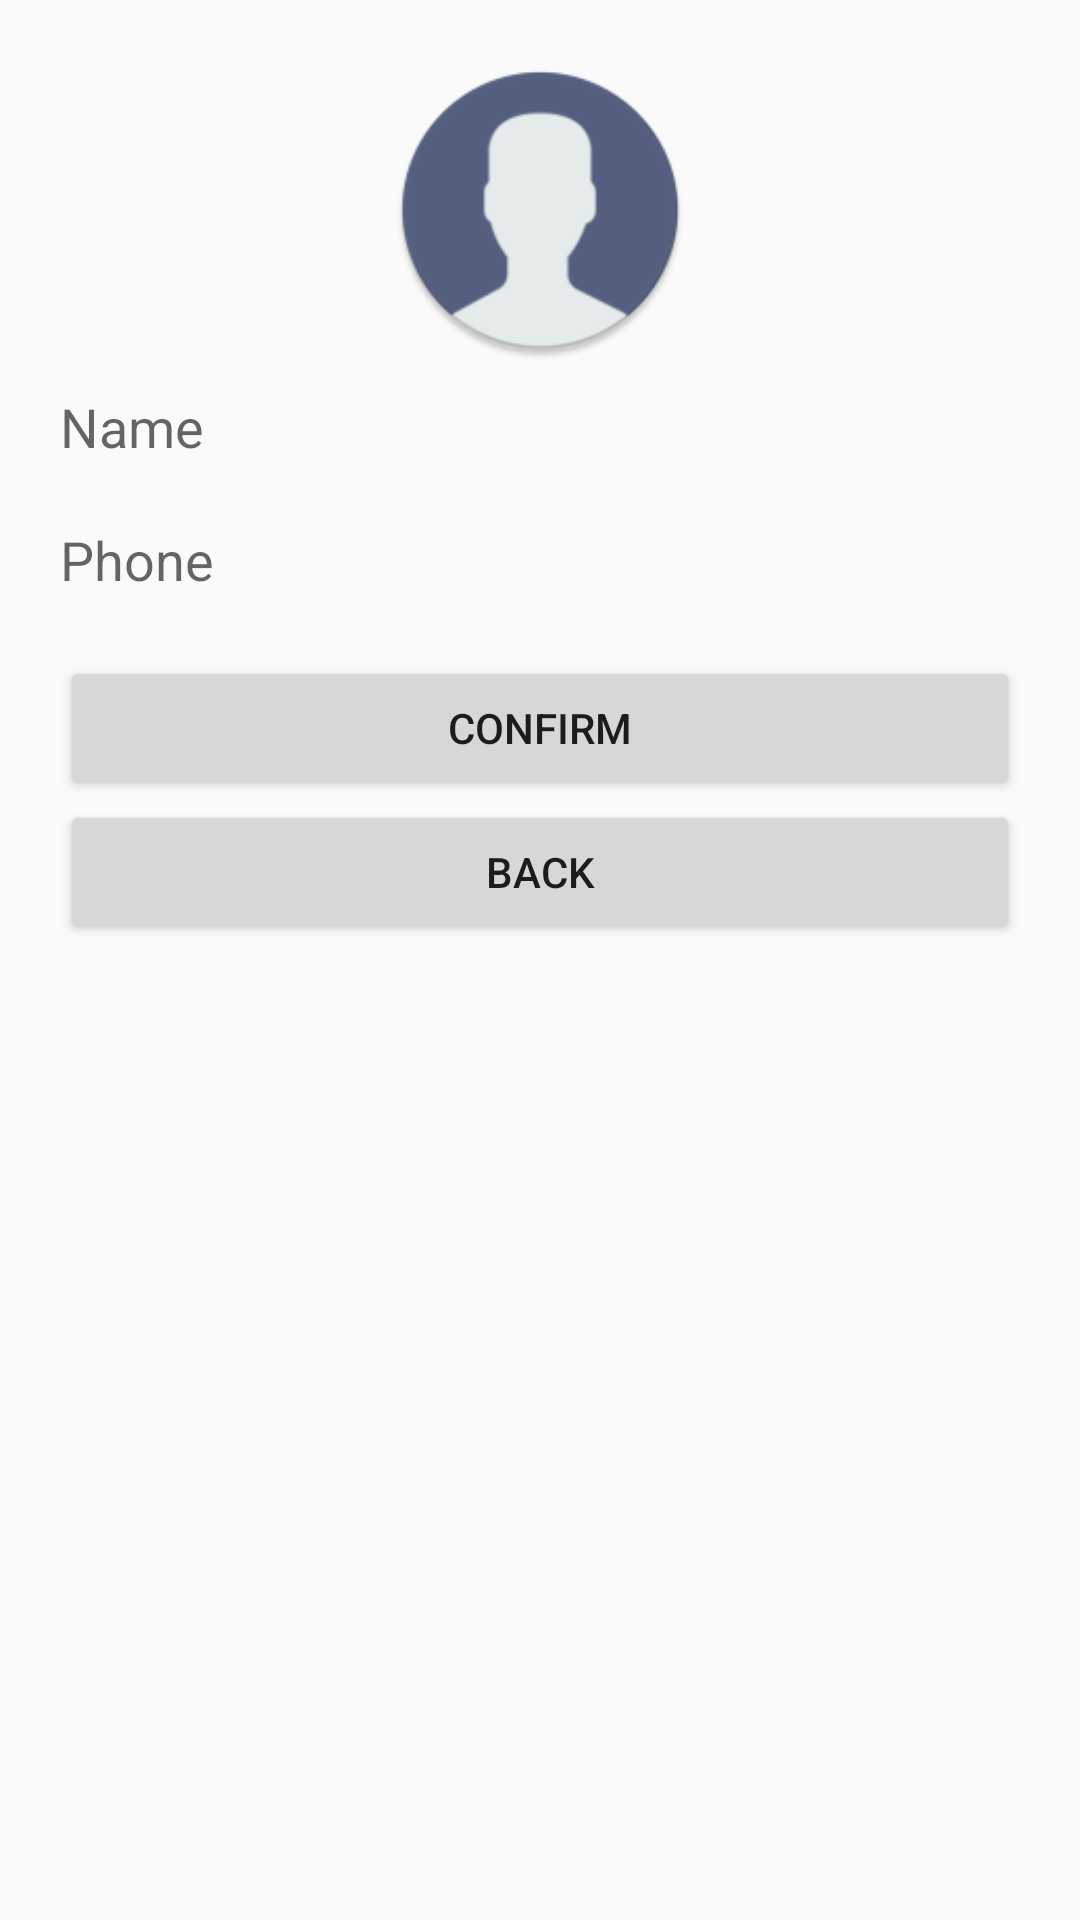

This screen was rendered from an Android layout file. Write that file and the resources it references.
<!-- AndroidManifest.xml: application theme AppTheme -->
<!-- res/layout/activity_customer_settings_acitivity.xml -->
<?xml version="1.0" encoding="utf-8"?>
<androidx.appcompat.widget.LinearLayoutCompat xmlns:android="http://schemas.android.com/apk/res/android"
    xmlns:app="http://schemas.android.com/apk/res-auto"
    xmlns:tools="http://schemas.android.com/tools"
    android:layout_width="match_parent"
    android:layout_height="match_parent"
    android:orientation="vertical"
    android:padding="20sp"
    tools:context=".CustomerSettingsAcitivity">

    <ImageView
        android:layout_width="100sp"
        android:layout_height="100sp"
        android:id="@+id/profileImage"
        android:src="@mipmap/ic_user_round"
        android:layout_marginBottom="10sp"
        android:layout_gravity="center"/>
    
    <EditText
        android:id="@+id/name"
        android:layout_width="match_parent"
        android:layout_height="wrap_content"
        android:background="@null"
        android:hint="Name"
        android:layout_marginBottom="20sp"/>


    <EditText
        android:id="@+id/phone"
        android:layout_width="match_parent"
        android:layout_height="wrap_content"
        android:background="@null"
        android:hint="Phone"
        android:layout_marginBottom="20sp"
        android:inputType="number"/>

    <Button
        android:layout_width="match_parent"
        android:layout_height="wrap_content"
        android:id="@+id/confirm"
        android:text="Confirm"/>

    <Button
        android:layout_width="match_parent"
        android:layout_height="wrap_content"
        android:id="@+id/back"
        android:text="Back"/>

</androidx.appcompat.widget.LinearLayoutCompat>
<!-- resources referenced by this layout -->
<resources>
  <!-- mipmap ic_user_round: png bitmap (mipmap-hdpi, 3288 bytes) -->
  <style name="AppTheme" parent="Theme.AppCompat.Light.NoActionBar">
          
          <item name="colorPrimary">@android:color/holo_blue_dark</item>
          <item name="colorPrimaryDark">@color/colorPrimaryDark</item>
          <item name="colorAccent">@android:color/holo_blue_light</item>
      </style>
  <!-- not gathered from this repository: default colours our renderer supplied (Android Studio template values) -->
  <color name="colorPrimaryDark">#FF3700B3</color>
</resources>
